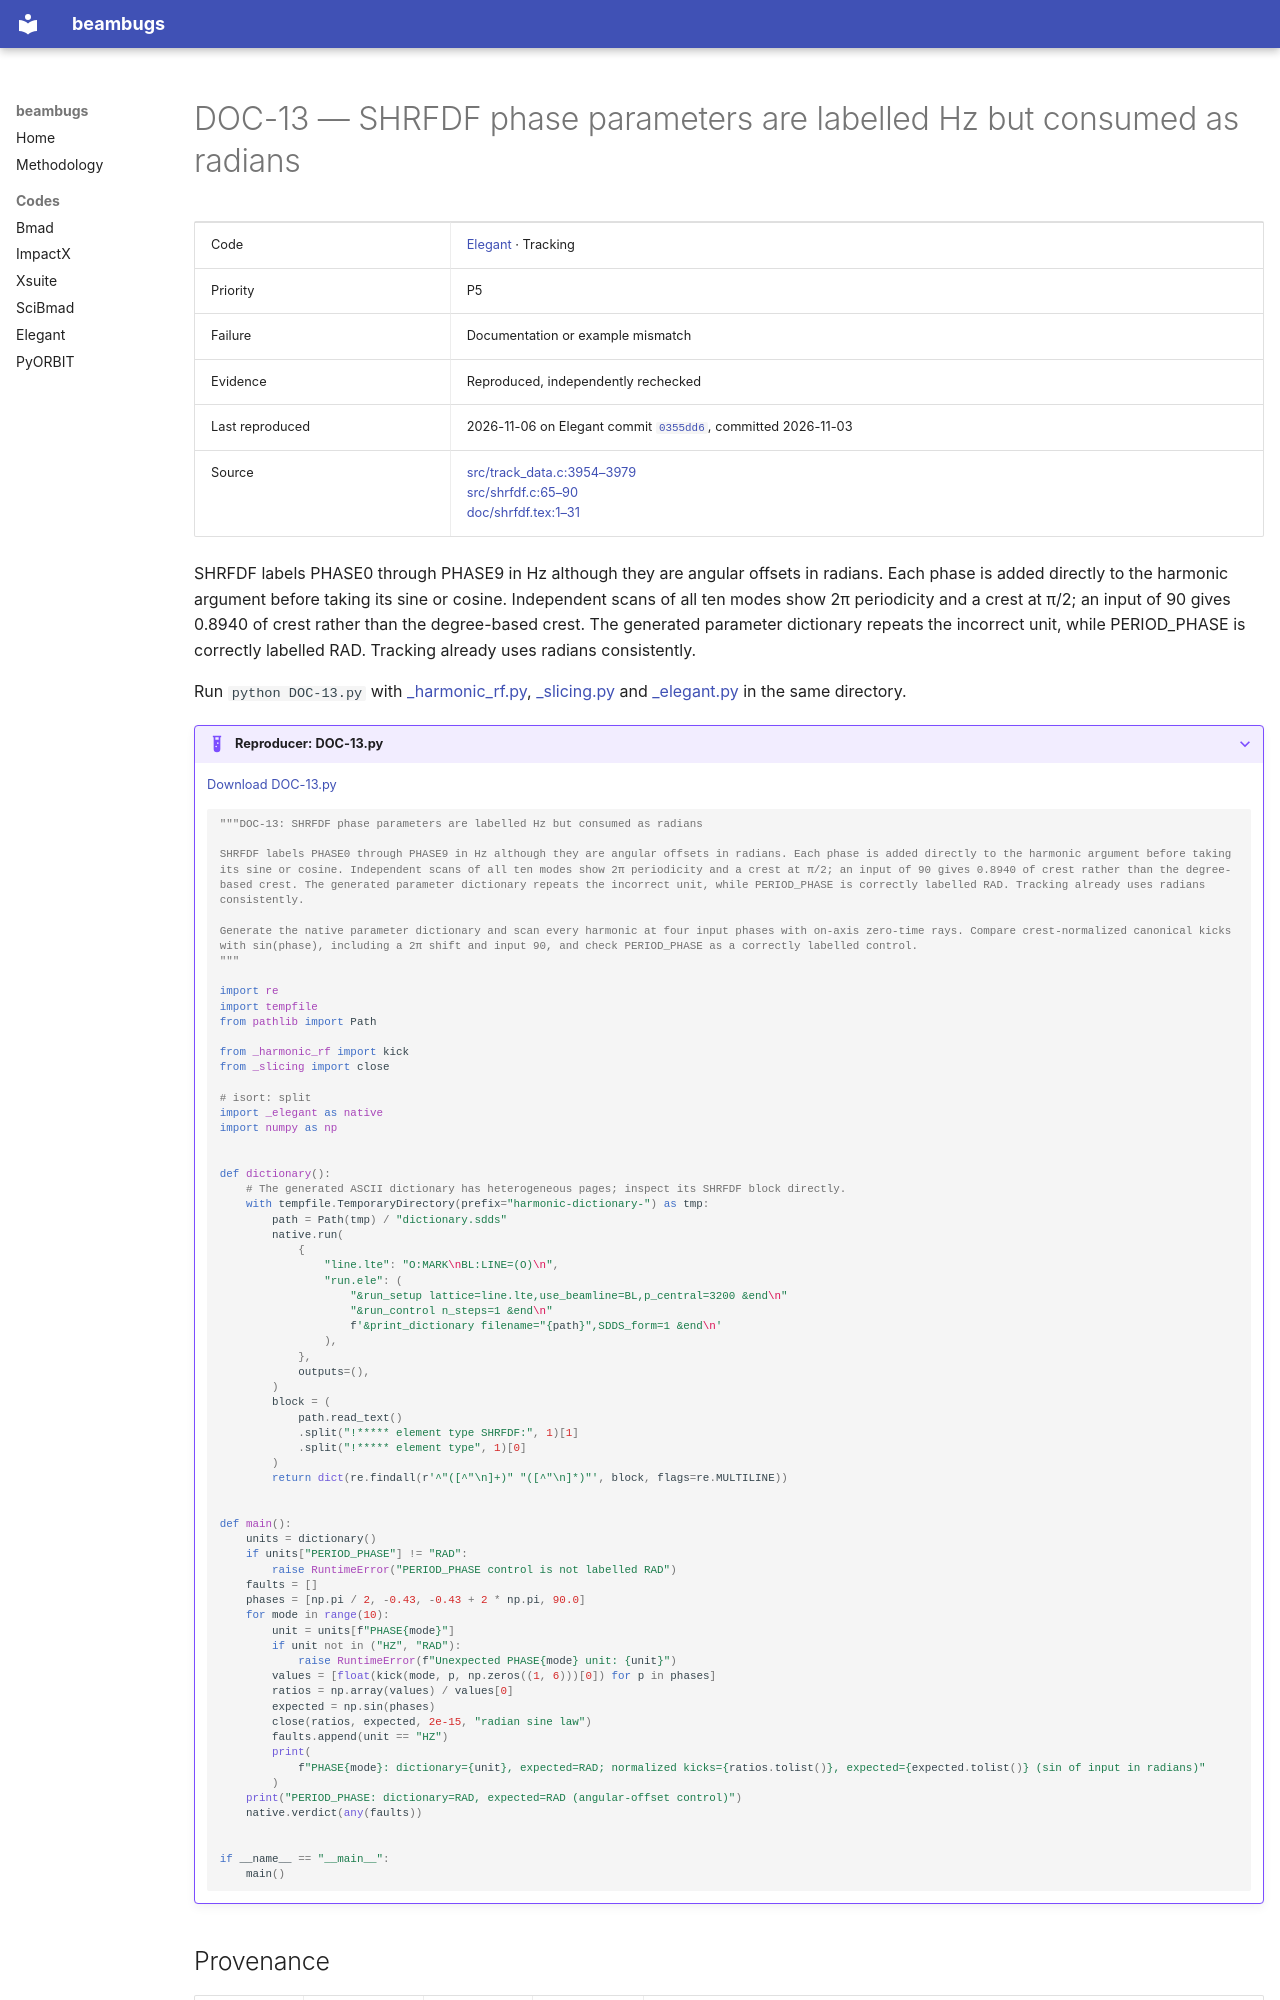

repository: nikitakuklev/beambugs · page: elegant/DOC-13/index.html · generator: mkdocs

---
title: "DOC-13: SHRFDF phase parameters are labelled Hz but consumed as radians"
hide:
  - toc
---

# DOC-13 — SHRFDF phase parameters are labelled Hz but consumed as radians

| | |
|---|---|
| Code | [Elegant](../index.md) · Tracking |
| Priority | P5 |
| Failure | Documentation or example mismatch |
| Evidence | Reproduced, independently rechecked |
| Last reproduced | 2026-11-06 on Elegant commit [`0355dd6`](https://github.com/rtsoliday/elegant/commit/0355dd6aca12), committed 2026-11-03 |
| Source | [src/track_data.c:3954–3979](https://github.com/rtsoliday/elegant/blob/0355dd6aca12c861971fbf8f3ae78a0ded991734/src/track_data.c#L3954-L3979)<br>[src/shrfdf.c:65–90](https://github.com/rtsoliday/elegant/blob/0355dd6aca12c861971fbf8f3ae78a0ded991734/src/shrfdf.c#L65-L90)<br>[doc/shrfdf.tex:1–31](https://github.com/rtsoliday/elegant/blob/0355dd6aca12c861971fbf8f3ae78a0ded991734/doc/shrfdf.tex#L1-L31) |

SHRFDF labels PHASE0 through PHASE9 in Hz although they are angular offsets in radians. Each phase is added directly to the harmonic argument before taking its sine or cosine. Independent scans of all ten modes show 2π periodicity and a crest at π/2; an input of 90 gives 0.8940 of crest rather than the degree-based crest. The generated parameter dictionary repeats the incorrect unit, while PERIOD_PHASE is correctly labelled RAD. Tracking already uses radians consistently.

Run `python DOC-13.py` with [_harmonic_rf.py](../helpers/_harmonic_rf.py), [_slicing.py](../helpers/_slicing.py) and [_elegant.py](../helpers/_elegant.py) in the same directory.

??? example "Reproducer: DOC-13.py"

    [Download DOC-13.py](DOC-13.py)

    ```python
    """DOC-13: SHRFDF phase parameters are labelled Hz but consumed as radians

    SHRFDF labels PHASE0 through PHASE9 in Hz although they are angular offsets in radians. Each phase is added directly to the harmonic argument before taking its sine or cosine. Independent scans of all ten modes show 2π periodicity and a crest at π/2; an input of 90 gives 0.8940 of crest rather than the degree-based crest. The generated parameter dictionary repeats the incorrect unit, while PERIOD_PHASE is correctly labelled RAD. Tracking already uses radians consistently.

    Generate the native parameter dictionary and scan every harmonic at four input phases with on-axis zero-time rays. Compare crest-normalized canonical kicks with sin(phase), including a 2π shift and input 90, and check PERIOD_PHASE as a correctly labelled control.
    """

    import re
    import tempfile
    from pathlib import Path

    from _harmonic_rf import kick
    from _slicing import close

    # isort: split
    import _elegant as native
    import numpy as np


    def dictionary():
        # The generated ASCII dictionary has heterogeneous pages; inspect its SHRFDF block directly.
        with tempfile.TemporaryDirectory(prefix="harmonic-dictionary-") as tmp:
            path = Path(tmp) / "dictionary.sdds"
            native.run(
                {
                    "line.lte": "O:MARK\nBL:LINE=(O)\n",
                    "run.ele": (
                        "&run_setup lattice=line.lte,use_beamline=BL,p_central=3200 &end\n"
                        "&run_control n_steps=1 &end\n"
                        f'&print_dictionary filename="{path}",SDDS_form=1 &end\n'
                    ),
                },
                outputs=(),
            )
            block = (
                path.read_text()
                .split("!***** element type SHRFDF:", 1)[1]
                .split("!***** element type", 1)[0]
            )
            return dict(re.findall(r'^"([^"\n]+)" "([^"\n]*)"', block, flags=re.MULTILINE))


    def main():
        units = dictionary()
        if units["PERIOD_PHASE"] != "RAD":
            raise RuntimeError("PERIOD_PHASE control is not labelled RAD")
        faults = []
        phases = [np.pi / 2, -0.43, -0.43 + 2 * np.pi, 90.0]
        for mode in range(10):
            unit = units[f"PHASE{mode}"]
            if unit not in ("HZ", "RAD"):
                raise RuntimeError(f"Unexpected PHASE{mode} unit: {unit}")
            values = [float(kick(mode, p, np.zeros((1, 6)))[0]) for p in phases]
            ratios = np.array(values) / values[0]
            expected = np.sin(phases)
            close(ratios, expected, 2e-15, "radian sine law")
            faults.append(unit == "HZ")
            print(
                f"PHASE{mode}: dictionary={unit}, expected=RAD; normalized kicks={ratios.tolist()}, expected={expected.tolist()} (sin of input in radians)"
            )
        print("PERIOD_PHASE: dictionary=RAD, expected=RAD (angular-offset control)")
        native.verdict(any(faults))


    if __name__ == "__main__":
        main()

    ```
